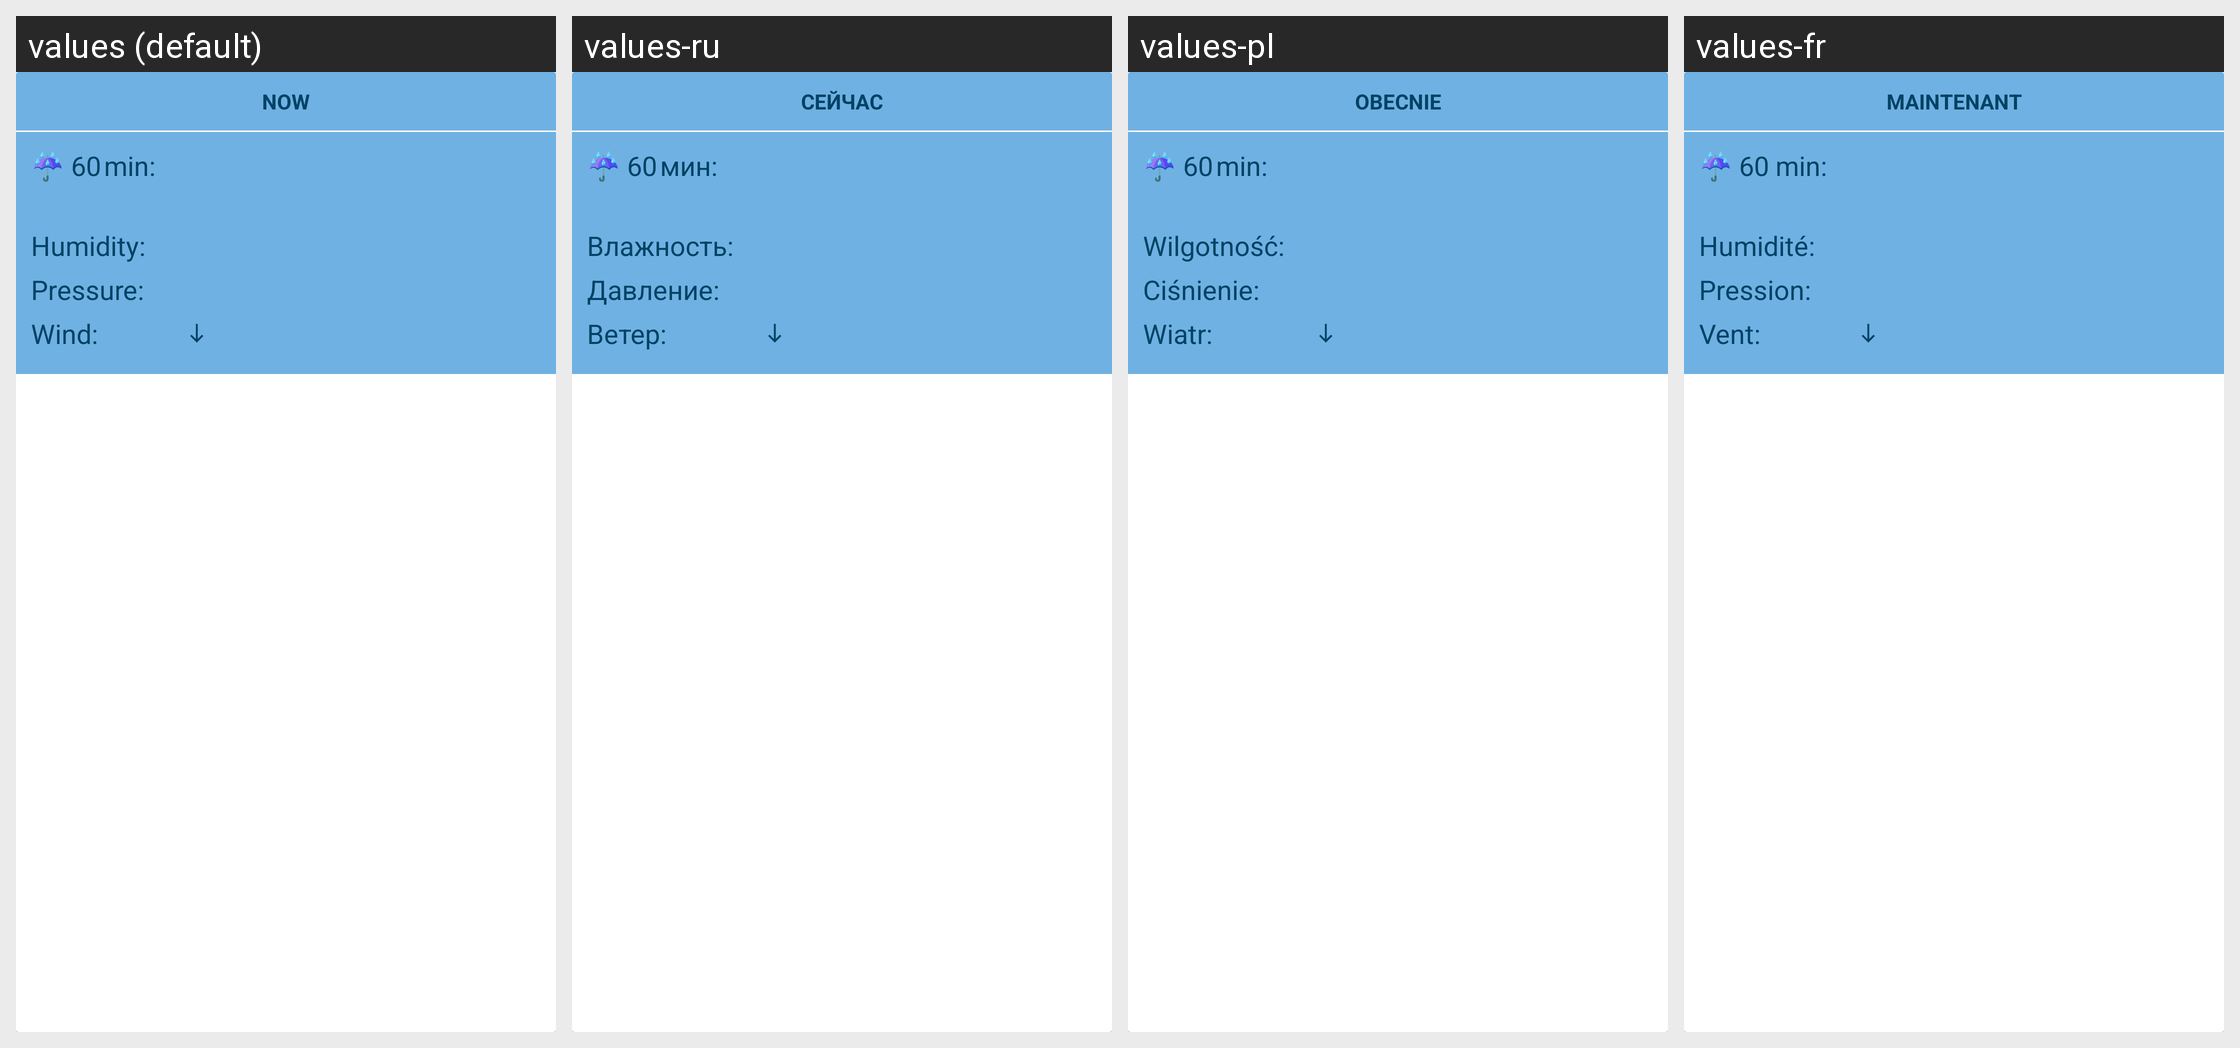

This grid shows one Android layout under several languages. Give, for every string resource on the screen, its name, the default text and each shown locale's text.
Android screen res/layout/card_details.xml rendered under 4 locales, left to right: values (default), values-ru, values-pl, values-fr. Device: Nexus 5 (rendered at 1080×1920; each locale shown at half size, 540×960, under a caption strip naming it); theme AppTheme.
Other locales in the repository, not shown: values-da, values-de, values-es, values-hu, values-it, values-nl, values-pt, values-sv, values-tr.
Strings drawn on this screen, with the default value and each locale's value (text and hints the layout hard-codes, and strings that could not be matched under every locale, appear in the picture but are not listed):

card_details_heading
  values: Now
  values-ru: Сейчас
  values-pl: Obecnie
  values-fr: Maintenant

card_details_rain60min
  values: ☔ 60 min:
  values-ru: ☔ 60 мин:
  values-pl: ☔ 60 min:
  values-fr: ☔ 60 min:

card_details_humidity
  values: Humidity:
  values-ru: Влажность:
  values-pl: Wilgotność:
  values-fr: Humidité:

card_details_pressure
  values: Pressure:
  values-ru: Давление:
  values-pl: Ciśnienie:
  values-fr: Pression:

card_details_wind_speed
  values: Wind:
  values-ru: Ветер:
  values-pl: Wiatr:
  values-fr: Vent:
